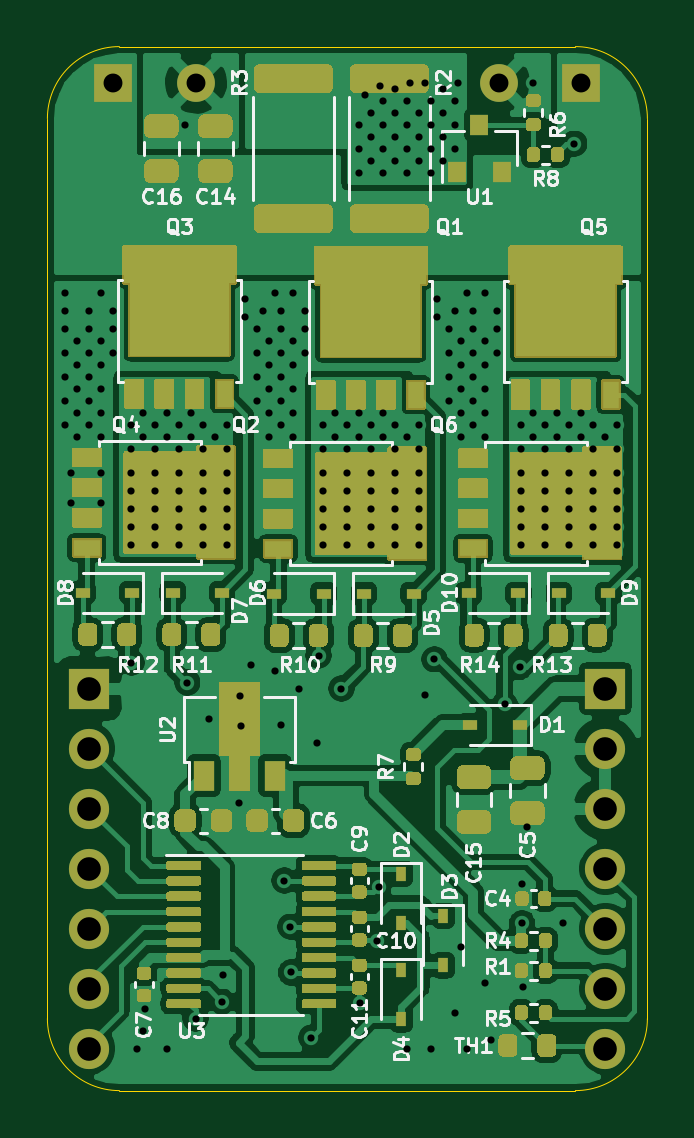
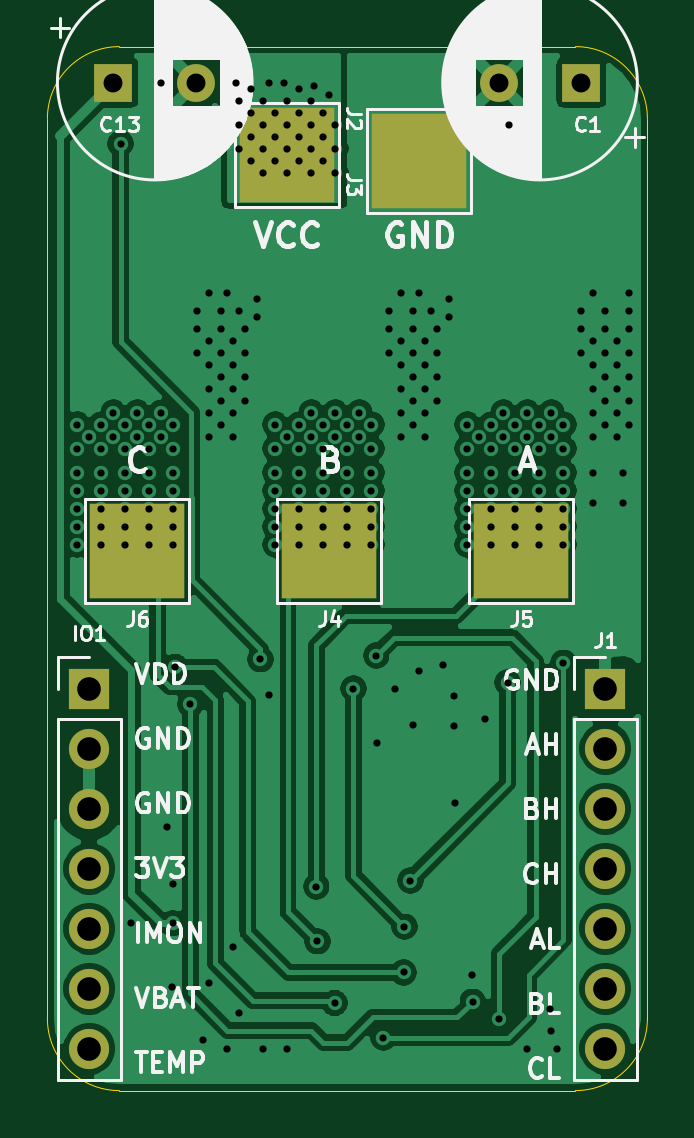
Circuit board: 12 layer files. Board 25.4 x 44.2 mm.
- bottom_copper: MCL-102 Bridge-B_Cu.gbr (98915 bytes)
- bottom_mask: MCL-102 Bridge-B_Mask.gbr (1388 bytes)
- paste: MCL-102 Bridge-B_Paste.gbr (465 bytes)
- bottom_silk: MCL-102 Bridge-B_SilkS.gbr (35252 bytes)
- outline: MCL-102 Bridge-Edge_Cuts.gbr (1005 bytes)
- top_copper: MCL-102 Bridge-F_Cu.gbr (196307 bytes)
- top_mask: MCL-102 Bridge-F_Mask.gbr (44703 bytes)
- paste: MCL-102 Bridge-F_Paste.gbr (30043 bytes)
- top_silk: MCL-102 Bridge-F_SilkS.gbr (43576 bytes)
- inner_copper: MCL-102 Bridge-In1_Cu.gbr (111579 bytes)
- inner_copper: MCL-102 Bridge-In2_Cu.gbr (111579 bytes)
- drill: MCL-102 Bridge.drl (4037 bytes)

=== bottom_copper: MCL-102 Bridge-B_Cu.gbr (98915 bytes, source omitted) ===
=== bottom_mask: MCL-102 Bridge-B_Mask.gbr ===
%TF.GenerationSoftware,KiCad,Pcbnew,(5.1.9)-1*%
%TF.CreationDate,2021-11-17T21:41:55-08:00*%
%TF.ProjectId,MCL-102 Bridge,4d434c2d-3130-4322-9042-72696467652e,rev?*%
%TF.SameCoordinates,Original*%
%TF.FileFunction,Soldermask,Bot*%
%TF.FilePolarity,Negative*%
%FSLAX46Y46*%
G04 Gerber Fmt 4.6, Leading zero omitted, Abs format (unit mm)*
G04 Created by KiCad (PCBNEW (5.1.9)-1) date 2021-11-17 21:41:55*
%MOMM*%
%LPD*%
G01*
G04 APERTURE LIST*
%ADD10R,1.600000X1.600000*%
%ADD11C,1.600000*%
%ADD12O,1.700000X1.700000*%
%ADD13R,1.700000X1.700000*%
%ADD14R,4.000000X4.000000*%
G04 APERTURE END LIST*
D10*
%TO.C,C13*%
X149606000Y-84328000D03*
D11*
X146106000Y-84328000D03*
%TD*%
%TO.C,C1*%
X133294000Y-84328000D03*
D10*
X129794000Y-84328000D03*
%TD*%
D12*
%TO.C,J1*%
X128778000Y-125222000D03*
X128778000Y-122682000D03*
X128778000Y-120142000D03*
X128778000Y-117602000D03*
X128778000Y-115062000D03*
X128778000Y-112522000D03*
D13*
X128778000Y-109982000D03*
%TD*%
D12*
%TO.C,IO1*%
X150622000Y-125222000D03*
X150622000Y-122682000D03*
X150622000Y-120142000D03*
X150622000Y-117602000D03*
X150622000Y-115062000D03*
X150622000Y-112522000D03*
D13*
X150622000Y-109982000D03*
%TD*%
D14*
%TO.C,J5*%
X132334000Y-104140000D03*
%TD*%
%TO.C,J3*%
X136652000Y-87630000D03*
%TD*%
%TO.C,J2*%
X142240000Y-87376000D03*
%TD*%
%TO.C,J4*%
X140462000Y-104140000D03*
%TD*%
%TO.C,J6*%
X148590000Y-104140000D03*
%TD*%
M02*

=== paste: MCL-102 Bridge-B_Paste.gbr ===
%TF.GenerationSoftware,KiCad,Pcbnew,(5.1.9)-1*%
%TF.CreationDate,2021-11-17T21:41:55-08:00*%
%TF.ProjectId,MCL-102 Bridge,4d434c2d-3130-4322-9042-72696467652e,rev?*%
%TF.SameCoordinates,Original*%
%TF.FileFunction,Paste,Bot*%
%TF.FilePolarity,Positive*%
%FSLAX46Y46*%
G04 Gerber Fmt 4.6, Leading zero omitted, Abs format (unit mm)*
G04 Created by KiCad (PCBNEW (5.1.9)-1) date 2021-11-17 21:41:55*
%MOMM*%
%LPD*%
G01*
G04 APERTURE LIST*
G04 APERTURE END LIST*
M02*

=== bottom_silk: MCL-102 Bridge-B_SilkS.gbr (35252 bytes, source omitted) ===
=== outline: MCL-102 Bridge-Edge_Cuts.gbr ===
%TF.GenerationSoftware,KiCad,Pcbnew,(5.1.9)-1*%
%TF.CreationDate,2021-11-17T21:41:55-08:00*%
%TF.ProjectId,MCL-102 Bridge,4d434c2d-3130-4322-9042-72696467652e,rev?*%
%TF.SameCoordinates,Original*%
%TF.FileFunction,Profile,NP*%
%FSLAX46Y46*%
G04 Gerber Fmt 4.6, Leading zero omitted, Abs format (unit mm)*
G04 Created by KiCad (PCBNEW (5.1.9)-1) date 2021-11-17 21:41:55*
%MOMM*%
%LPD*%
G01*
G04 APERTURE LIST*
%TA.AperFunction,Profile*%
%ADD10C,0.050000*%
%TD*%
G04 APERTURE END LIST*
D10*
X127000000Y-85852000D02*
G75*
G02*
X130048000Y-82804000I3048000J0D01*
G01*
X149352000Y-82804000D02*
G75*
G02*
X152400000Y-85852000I0J-3048000D01*
G01*
X152400000Y-123952000D02*
G75*
G02*
X149352000Y-127000000I-3048000J0D01*
G01*
X130048000Y-127000000D02*
G75*
G02*
X127000000Y-123952000I0J3048000D01*
G01*
X127000000Y-123952000D02*
X127000000Y-85852000D01*
X149352000Y-127000000D02*
X130048000Y-127000000D01*
X152400000Y-85852000D02*
X152400000Y-123952000D01*
X130048000Y-82804000D02*
X149352000Y-82804000D01*
M02*

=== top_copper: MCL-102 Bridge-F_Cu.gbr (196307 bytes, source omitted) ===
=== top_mask: MCL-102 Bridge-F_Mask.gbr (44703 bytes, source omitted) ===
=== paste: MCL-102 Bridge-F_Paste.gbr (30043 bytes, source omitted) ===
=== top_silk: MCL-102 Bridge-F_SilkS.gbr (43576 bytes, source omitted) ===
=== inner_copper: MCL-102 Bridge-In1_Cu.gbr (111579 bytes, source omitted) ===
=== inner_copper: MCL-102 Bridge-In2_Cu.gbr (111579 bytes, source omitted) ===
=== drill: MCL-102 Bridge.drl ===
M48
; DRILL file {KiCad (5.1.9)-1} date 11/17/21 21:40:23
; FORMAT={-:-/ absolute / inch / decimal}
; #@! TF.CreationDate,2021-11-17T21:40:23-08:00
; #@! TF.GenerationSoftware,Kicad,Pcbnew,(5.1.9)-1
FMAT,2
INCH
T1C0.0120
T2C0.0315
T3C0.0394
%
G90
G05
T1
X5.03Y-3.67
X5.03Y-3.7
X5.03Y-3.73
X5.03Y-3.77
X5.03Y-3.81
X5.03Y-3.85
X5.03Y-3.89
X5.04Y-3.97
X5.04Y-4.02
X5.05Y-3.75
X5.05Y-3.79
X5.05Y-3.83
X5.05Y-3.87
X5.05Y-3.91
X5.07Y-3.7
X5.07Y-3.73
X5.07Y-3.77
X5.07Y-3.81
X5.07Y-3.85
X5.07Y-3.89
X5.09Y-3.67
X5.09Y-3.75
X5.09Y-3.79
X5.09Y-3.83
X5.09Y-3.87
X5.09Y-3.91
X5.09Y-3.97
X5.09Y-4.02
X5.11Y-3.7
X5.11Y-3.73
X5.11Y-3.77
X5.14Y-3.89
X5.14Y-3.93
X5.14Y-3.97
X5.14Y-4.0
X5.14Y-4.03
X5.14Y-4.06
X5.14Y-4.09
X5.14Y-4.287
X5.15Y-4.93
X5.16Y-3.87
X5.16Y-3.91
X5.16Y-4.9
X5.162Y-4.864
X5.18Y-3.89
X5.18Y-3.93
X5.18Y-3.97
X5.18Y-4.0
X5.18Y-4.03
X5.18Y-4.06
X5.18Y-4.09
X5.2Y-3.87
X5.2Y-3.91
X5.2Y-4.93
X5.22Y-3.89
X5.22Y-3.93
X5.22Y-3.97
X5.22Y-4.0
X5.22Y-4.03
X5.22Y-4.06
X5.22Y-4.09
X5.23Y-3.39
X5.233Y-4.32
X5.24Y-3.87
X5.24Y-3.91
X5.247Y-4.88
X5.26Y-3.89
X5.26Y-3.93
X5.26Y-3.97
X5.26Y-4.0
X5.26Y-4.03
X5.26Y-4.06
X5.26Y-4.09
X5.27Y-4.38
X5.28Y-3.91
X5.291Y-4.852
X5.293Y-4.808
X5.3Y-3.89
X5.3Y-3.93
X5.3Y-3.97
X5.3Y-4.0
X5.3Y-4.03
X5.3Y-4.06
X5.3Y-4.09
X5.32Y-4.5205
X5.3215Y-4.3425
X5.323Y-4.3925
X5.33Y-3.68
X5.33Y-3.71
X5.34Y-4.29
X5.35Y-3.73
X5.35Y-3.77
X5.35Y-3.81
X5.35Y-3.85
X5.36Y-3.7
X5.37Y-3.75
X5.37Y-3.79
X5.37Y-3.83
X5.37Y-3.87
X5.37Y-3.91
X5.38Y-3.67
X5.38Y-4.3
X5.39Y-3.7
X5.39Y-3.73
X5.39Y-3.77
X5.39Y-3.81
X5.39Y-3.85
X5.39Y-3.89
X5.39Y-4.39
X5.395Y-4.65
X5.405Y-4.727
X5.406Y-4.803
X5.41Y-3.67
X5.41Y-3.75
X5.41Y-3.79
X5.41Y-3.83
X5.41Y-3.87
X5.41Y-3.91
X5.42Y-4.33
X5.43Y-3.7
X5.43Y-3.73
X5.43Y-3.77
X5.44Y-4.912
X5.45Y-4.42
X5.452Y-4.275
X5.46Y-3.89
X5.46Y-3.93
X5.46Y-3.97
X5.46Y-4.0
X5.46Y-4.03
X5.46Y-4.06
X5.46Y-4.09
X5.48Y-3.87
X5.48Y-3.91
X5.49Y-4.33
X5.5Y-3.89
X5.5Y-3.93
X5.5Y-3.97
X5.5Y-4.0
X5.5Y-4.03
X5.5Y-4.06
X5.5Y-4.09
X5.52Y-3.39
X5.52Y-3.43
X5.52Y-3.47
X5.52Y-3.87
X5.52Y-3.91
X5.521Y-4.854
X5.53Y-3.34
X5.54Y-3.37
X5.54Y-3.41
X5.54Y-3.45
X5.54Y-3.89
X5.54Y-3.93
X5.54Y-3.97
X5.54Y-4.0
X5.54Y-4.03
X5.54Y-4.06
X5.54Y-4.09
X5.55Y-4.751
X5.552Y-4.66
X5.555Y-3.325
X5.56Y-3.35
X5.56Y-3.39
X5.56Y-3.43
X5.56Y-3.47
X5.56Y-3.87
X5.56Y-3.91
X5.58Y-3.33
X5.58Y-3.37
X5.58Y-3.41
X5.58Y-3.45
X5.58Y-3.89
X5.58Y-3.93
X5.58Y-3.97
X5.58Y-4.0
X5.58Y-4.03
X5.58Y-4.06
X5.58Y-4.09
X5.6Y-3.35
X5.6Y-3.39
X5.6Y-3.43
X5.6Y-3.47
X5.6Y-3.91
X5.6Y-4.93
X5.605Y-3.32
X5.62Y-3.37
X5.62Y-3.41
X5.62Y-3.45
X5.62Y-3.89
X5.62Y-3.93
X5.62Y-3.97
X5.62Y-4.0
X5.62Y-4.03
X5.62Y-4.06
X5.62Y-4.09
X5.63Y-3.32
X5.63Y-4.34
X5.64Y-3.35
X5.64Y-3.39
X5.64Y-3.43
X5.64Y-3.47
X5.64Y-4.93
X5.645Y-4.281
X5.65Y-3.68
X5.65Y-3.71
X5.66Y-3.33
X5.66Y-3.37
X5.66Y-3.41
X5.66Y-3.45
X5.67Y-3.73
X5.67Y-3.77
X5.67Y-3.81
X5.67Y-3.85
X5.68Y-3.35
X5.68Y-3.39
X5.68Y-3.43
X5.68Y-3.7
X5.68Y-4.87
X5.685Y-3.32
X5.69Y-3.75
X5.69Y-3.79
X5.69Y-3.83
X5.69Y-3.87
X5.69Y-3.91
X5.69Y-4.76
X5.7Y-3.67
X5.7Y-4.93
X5.71Y-3.7
X5.71Y-3.73
X5.71Y-3.77
X5.71Y-3.81
X5.71Y-3.85
X5.71Y-3.89
X5.73Y-3.67
X5.73Y-3.75
X5.73Y-3.79
X5.73Y-3.83
X5.73Y-3.87
X5.73Y-3.91
X5.73Y-4.82
X5.74Y-4.915
X5.75Y-3.7
X5.75Y-3.73
X5.75Y-3.77
X5.762Y-4.356
X5.787Y-4.294
X5.79Y-3.89
X5.79Y-3.93
X5.79Y-3.97
X5.79Y-4.0
X5.79Y-4.03
X5.79Y-4.06
X5.79Y-4.09
X5.791Y-4.655
X5.791Y-4.721
X5.792Y-4.828
X5.8Y-4.561
X5.81Y-3.32
X5.81Y-3.87
X5.81Y-3.91
X5.83Y-3.89
X5.83Y-3.93
X5.83Y-3.97
X5.83Y-4.0
X5.83Y-4.03
X5.83Y-4.06
X5.83Y-4.09
X5.85Y-3.87
X5.85Y-3.91
X5.86Y-4.72
X5.87Y-3.89
X5.87Y-3.93
X5.87Y-3.97
X5.87Y-4.0
X5.87Y-4.03
X5.87Y-4.06
X5.87Y-4.09
X5.878Y-3.422
X5.89Y-3.87
X5.89Y-3.91
X5.91Y-3.89
X5.91Y-3.93
X5.91Y-3.97
X5.91Y-4.0
X5.91Y-4.03
X5.91Y-4.06
X5.91Y-4.09
X5.93Y-3.91
X5.95Y-3.89
X5.95Y-3.93
X5.95Y-3.97
X5.95Y-4.0
X5.95Y-4.03
X5.95Y-4.06
X5.95Y-4.09
T2
X5.11Y-3.32
X5.2478Y-3.32
X5.7522Y-3.32
X5.89Y-3.32
T3
X5.07Y-4.33
X5.07Y-4.43
X5.07Y-4.53
X5.07Y-4.63
X5.07Y-4.73
X5.07Y-4.83
X5.07Y-4.93
X5.93Y-4.33
X5.93Y-4.43
X5.93Y-4.53
X5.93Y-4.63
X5.93Y-4.73
X5.93Y-4.83
X5.93Y-4.93
T0
M30

